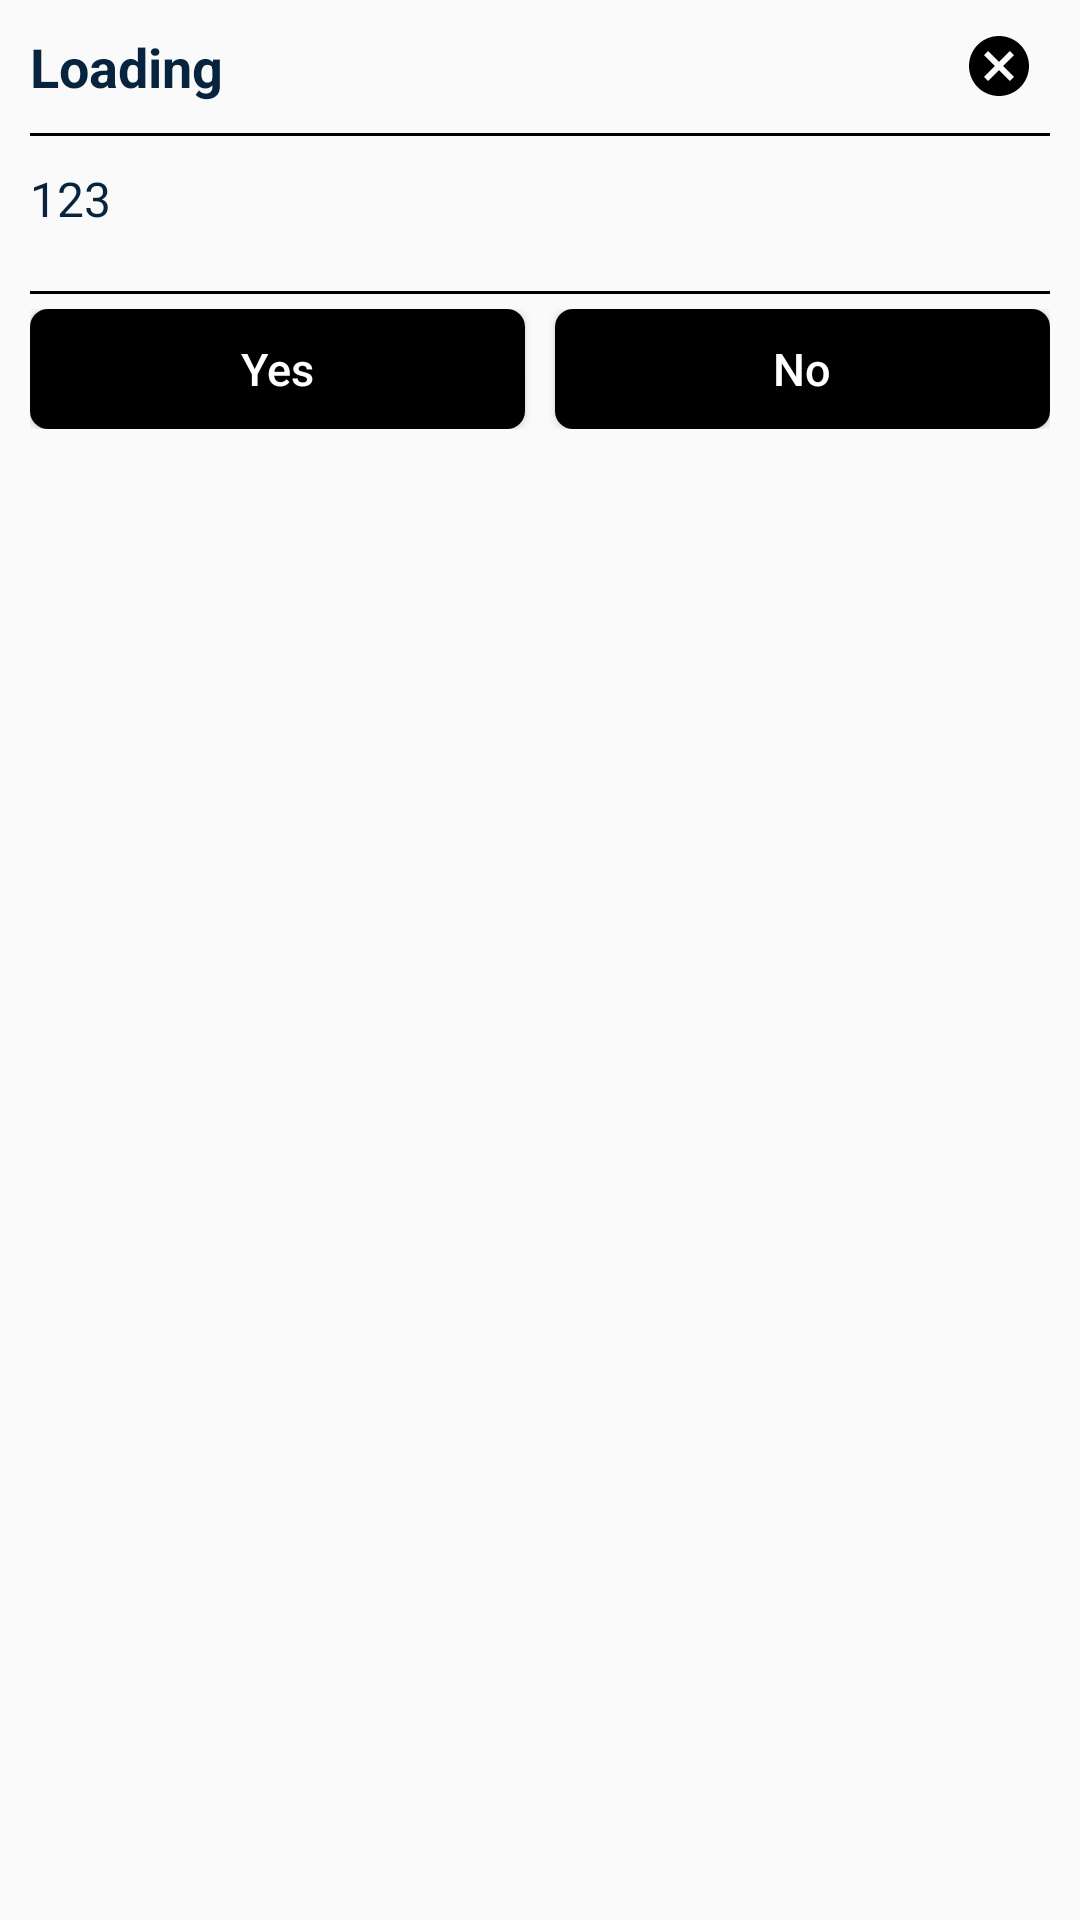

Produce the Android XML layout that renders to this screen, including the resource entries it uses.
<!-- AndroidManifest.xml: application theme Theme.Commerce1 -->
<!-- res/layout/confirm_dilog.xml -->
<?xml version="1.0" encoding="utf-8"?>

<LinearLayout xmlns:android="http://schemas.android.com/apk/res/android"
    xmlns:app="http://schemas.android.com/apk/res-auto"
    android:layout_width="match_parent"
    android:layout_height="wrap_content"
    android:layout_marginLeft="40dp"
    android:layout_marginRight="40dp"
    android:background="@drawable/dialog_corner"
    android:orientation="vertical">

    <RelativeLayout
        android:layout_width="match_parent"
        android:layout_height="wrap_content">

        <TextView
            android:id="@+id/txtAlertTitle"
            android:layout_width="match_parent"
            android:layout_height="wrap_content"
            android:layout_gravity="center_vertical"
            android:gravity="start|center"
            android:padding="10dp"
            android:text="Loading"
            android:textColor="@color/primaryText"
            android:textSize="18sp"
            android:textStyle="bold" />

        <RelativeLayout
            android:id="@+id/iv_x"
            android:layout_width="wrap_content"
            android:layout_height="wrap_content"
            android:layout_alignParentEnd="true"
            android:layout_centerVertical="true"
            android:layout_marginEnd="5dp"
            android:padding="10dp">

            <ImageView
                android:layout_width="wrap_content"
                android:layout_height="wrap_content"
                android:src="@drawable/x" />
        </RelativeLayout>

    </RelativeLayout>

    <View
        android:layout_width="match_parent"
        android:layout_height="1dp"
        android:layout_marginStart="10dp"
        android:layout_marginEnd="10dp"
        android:background="@color/primary" />


    <RelativeLayout
        android:layout_width="match_parent"
        android:layout_height="wrap_content"
        android:paddingBottom="10dp">

        <TextView
            android:id="@+id/txtAlertBody"
            android:layout_width="match_parent"
            android:layout_height="wrap_content"
            android:gravity="start"
            android:padding="10dp"
            android:text="123"
            android:textColor="@color/primaryText"
            android:textSize="16sp" />

    </RelativeLayout>

    <View
        android:layout_width="match_parent"
        android:layout_height="1dp"
        android:layout_marginStart="10dp"
        android:layout_marginEnd="10dp"
        android:background="@color/primary" />

    <androidx.constraintlayout.widget.ConstraintLayout
        android:layout_width="match_parent"
        android:layout_height="wrap_content"
        android:layout_gravity="center"
        android:layout_marginStart="10dp"
        android:layout_marginEnd="10dp"
        android:gravity="center"
        android:orientation="horizontal"
        android:paddingTop="5dp"
        android:paddingBottom="10dp"

        >

        <LinearLayout
            android:layout_width="match_parent"
            android:layout_height="match_parent"
            android:orientation="horizontal"
            android:weightSum="1">

            <Button
                android:id="@+id/btnAlertPositive"
                android:layout_width="0dp"
                android:layout_height="40dp"
                android:layout_gravity="center"
                android:layout_marginEnd="5dp"
                android:layout_weight="0.5"
                android:background="@drawable/rounded_button"
                android:text="Yes"
                android:textAllCaps="false"
                android:textColor="@color/white"
                android:textSize="15dp"
                app:layout_constraintBottom_toBottomOf="parent"
                app:layout_constraintStart_toStartOf="parent" />

            <View
                android:layout_width="0dp"
                android:layout_height="match_parent"
                android:layout_weight="0.0" />

            <Button
                android:id="@+id/btnAlertNegative"
                android:layout_width="0dp"
                android:layout_height="40dp"
                android:layout_gravity="center"
                android:layout_marginStart="5dp"
                android:layout_weight="0.5"
                android:background="@drawable/rounded_button"
                android:text="No"
                android:textAllCaps="false"
                android:textColor="@color/white"
                android:textSize="15dp"
                app:layout_constraintBottom_toBottomOf="parent"
                app:layout_constraintEnd_toEndOf="parent" />
        </LinearLayout>


    </androidx.constraintlayout.widget.ConstraintLayout>


</LinearLayout>
<!-- resources referenced by this layout -->
<resources>
  <color name="primary">#FF000000</color>
  <color name="primaryText">#08233D</color>
  <color name="white">#FFFFFFFF</color>
  <!-- drawable rounded_button (drawable) -->
  <?xml version="1.0" encoding="utf-8"?>
  <shape xmlns:android="http://schemas.android.com/apk/res/android"
      android:shape="rectangle">
      <solid android:color="@color/primary" />
  
      <corners android:radius="6dp" />
  </shape>
  <!-- drawable x (drawable) -->
  <vector xmlns:android="http://schemas.android.com/apk/res/android"
      android:width="24dp"
      android:height="24dp"
      android:viewportWidth="24"
      android:viewportHeight="24"
      android:tint="@color/primary">
    <path
        android:fillColor="@color/secondaryTextLight"
        android:pathData="M12,2C6.47,2 2,6.47 2,12s4.47,10 10,10 10,-4.47 10,-10S17.53,2 12,2zM17,15.59L15.59,17 12,13.41 8.41,17 7,15.59 10.59,12 7,8.41 8.41,7 12,10.59 15.59,7 17,8.41 13.41,12 17,15.59z"/>
  </vector>
  <style name="Theme.Commerce1" parent="Theme.AppCompat.Light.NoActionBar">
          
          <item name="colorPrimary">@color/white</item>
          <item name="colorPrimaryDark">@color/white</item>
          <item name="android:windowLightStatusBar" tools:targetApi="m">true</item>
          <item name="colorAccent">@color/black</item>
          
          <item name="android:statusBarColor" tools:targetApi="l">#FFFFFF</item>
          
      </style>
  <color name="secondaryTextLight">#4C4C4C</color>
  <color name="black">#FF000000</color>
</resources>
